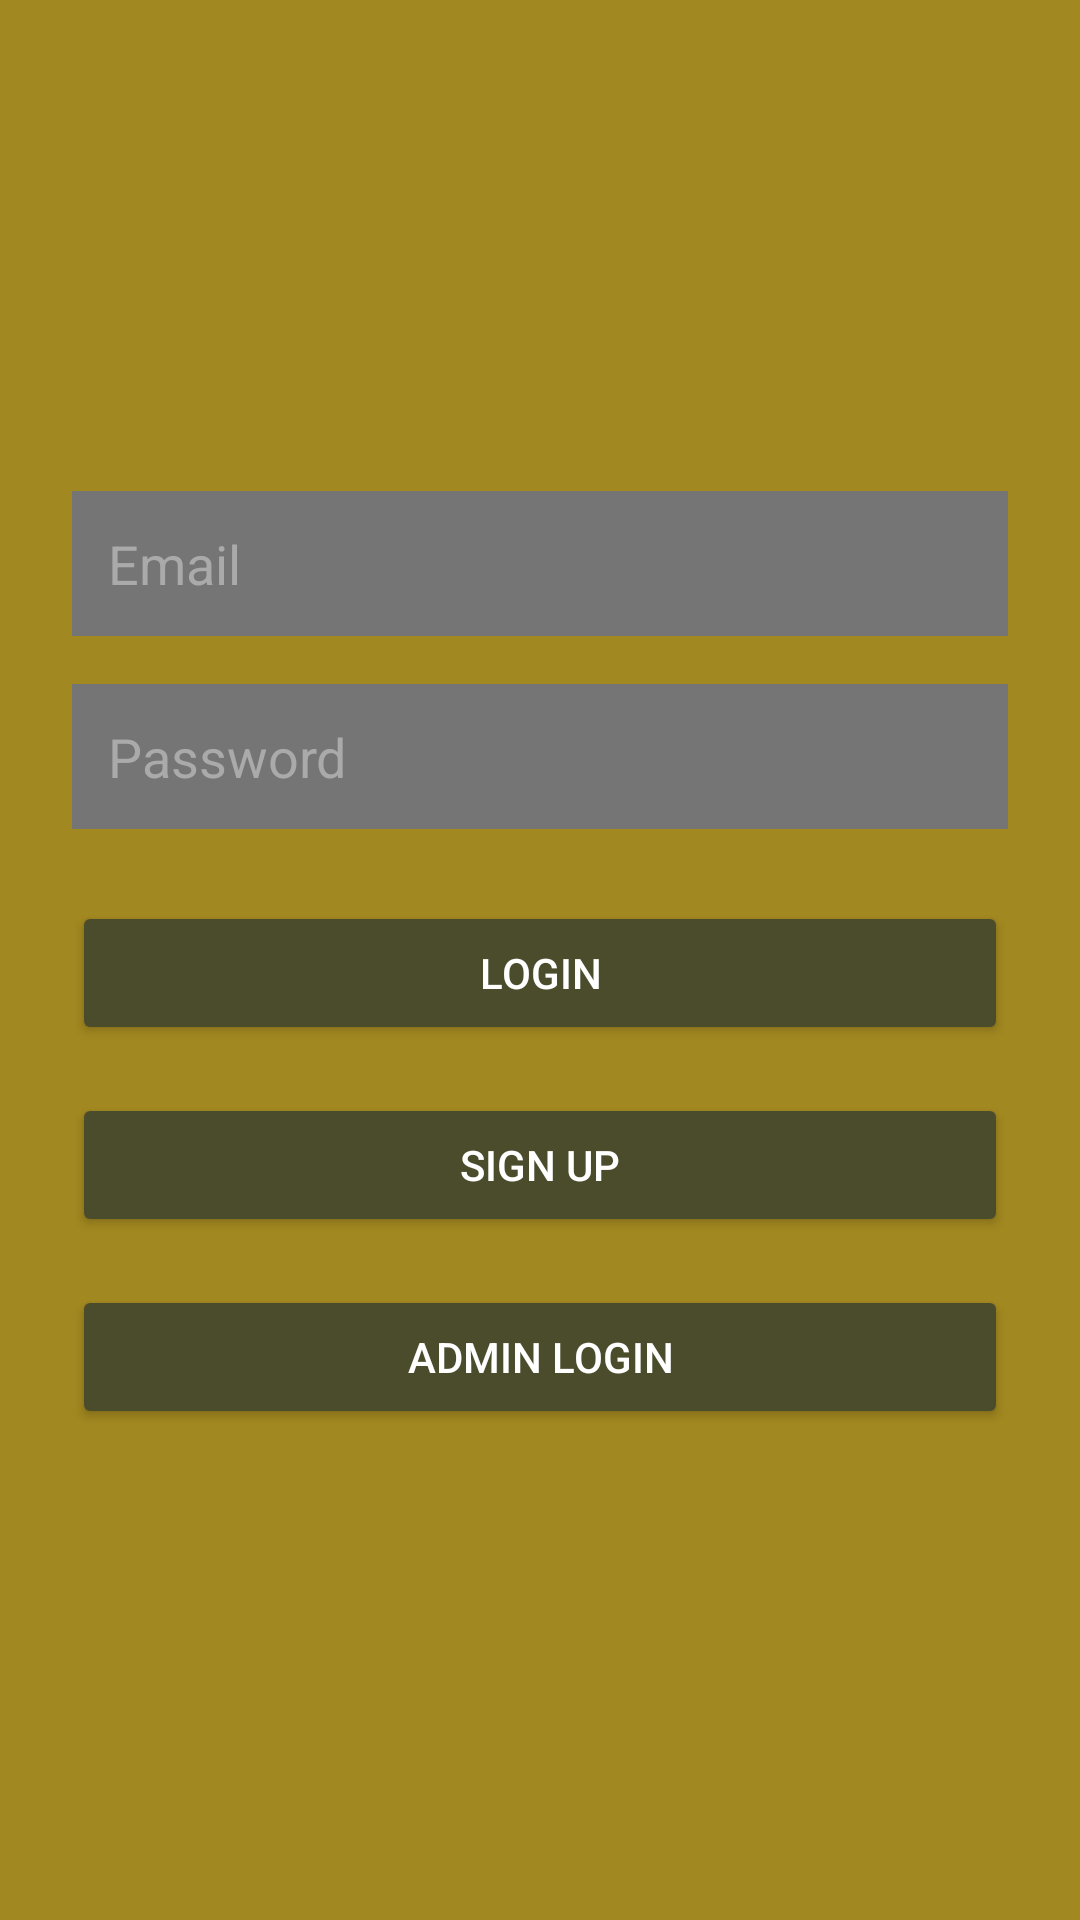

The Android layout XML behind this screen, and the referenced resources:
<!-- AndroidManifest.xml: application theme Theme.FindJewelry -->
<!-- res/layout/activity_login.xml -->
<?xml version="1.0" encoding="utf-8"?>
<LinearLayout xmlns:android="http://schemas.android.com/apk/res/android"
    android:id="@+id/b"
    android:layout_width="match_parent"
    android:layout_height="match_parent"
    android:background="@color/element_color"
    android:gravity="center"
    android:orientation="vertical"
    android:padding="24dp">

    <EditText
        android:id="@+id/userEmail"
        android:layout_width="match_parent"
        android:layout_height="wrap_content"
        android:layout_marginBottom="16dp"
        android:background="@color/gray_500"
        android:hint="Email"
        android:inputType="textEmailAddress"
        android:padding="12dp"
        android:textColor="@android:color/black"
        android:textColorHint="@android:color/darker_gray" />

    <EditText
        android:id="@+id/userPassword"
        android:layout_width="match_parent"
        android:layout_height="wrap_content"
        android:layout_marginBottom="24dp"
        android:background="@color/gray_500"
        android:hint="Password"
        android:inputType="textPassword"
        android:padding="12dp"
        android:textColor="@android:color/black"
        android:textColorHint="@android:color/darker_gray" />

    <Button
        android:id="@+id/buttonLogin"
        android:layout_width="match_parent"
        android:layout_height="wrap_content"
        android:backgroundTint="@color/backgroud_color"
        android:text="Login"
        android:textColor="#FFFFFF" />

    <Button
        android:id="@+id/buttonSignup"
        android:layout_width="match_parent"
        android:layout_height="wrap_content"
        android:layout_marginTop="16dp"
        android:backgroundTint="@color/backgroud_color"
        android:text="Sign Up"
        android:textColor="#FFFFFF" />

    <Button
        android:id="@+id/buttonAdminLogin"
        android:layout_width="match_parent"
        android:layout_height="wrap_content"
        android:layout_marginTop="16dp"
        android:backgroundTint="@color/backgroud_color"
        android:text="Admin Login"
        android:textColor="#FFFFFF" />

</LinearLayout>
<!-- resources referenced by this layout -->
<resources>
  <color name="backgroud_color">#4B4C2C</color>
  <color name="element_color">#A28820</color>
  <color name="gray_500">#757575</color>
  <style name="Theme.FindJewelry" parent="Base.Theme.FindJewelry" />
  <style name="Base.Theme.FindJewelry" parent="Theme.Material3.DayNight.NoActionBar">
          
          
      </style>
</resources>
